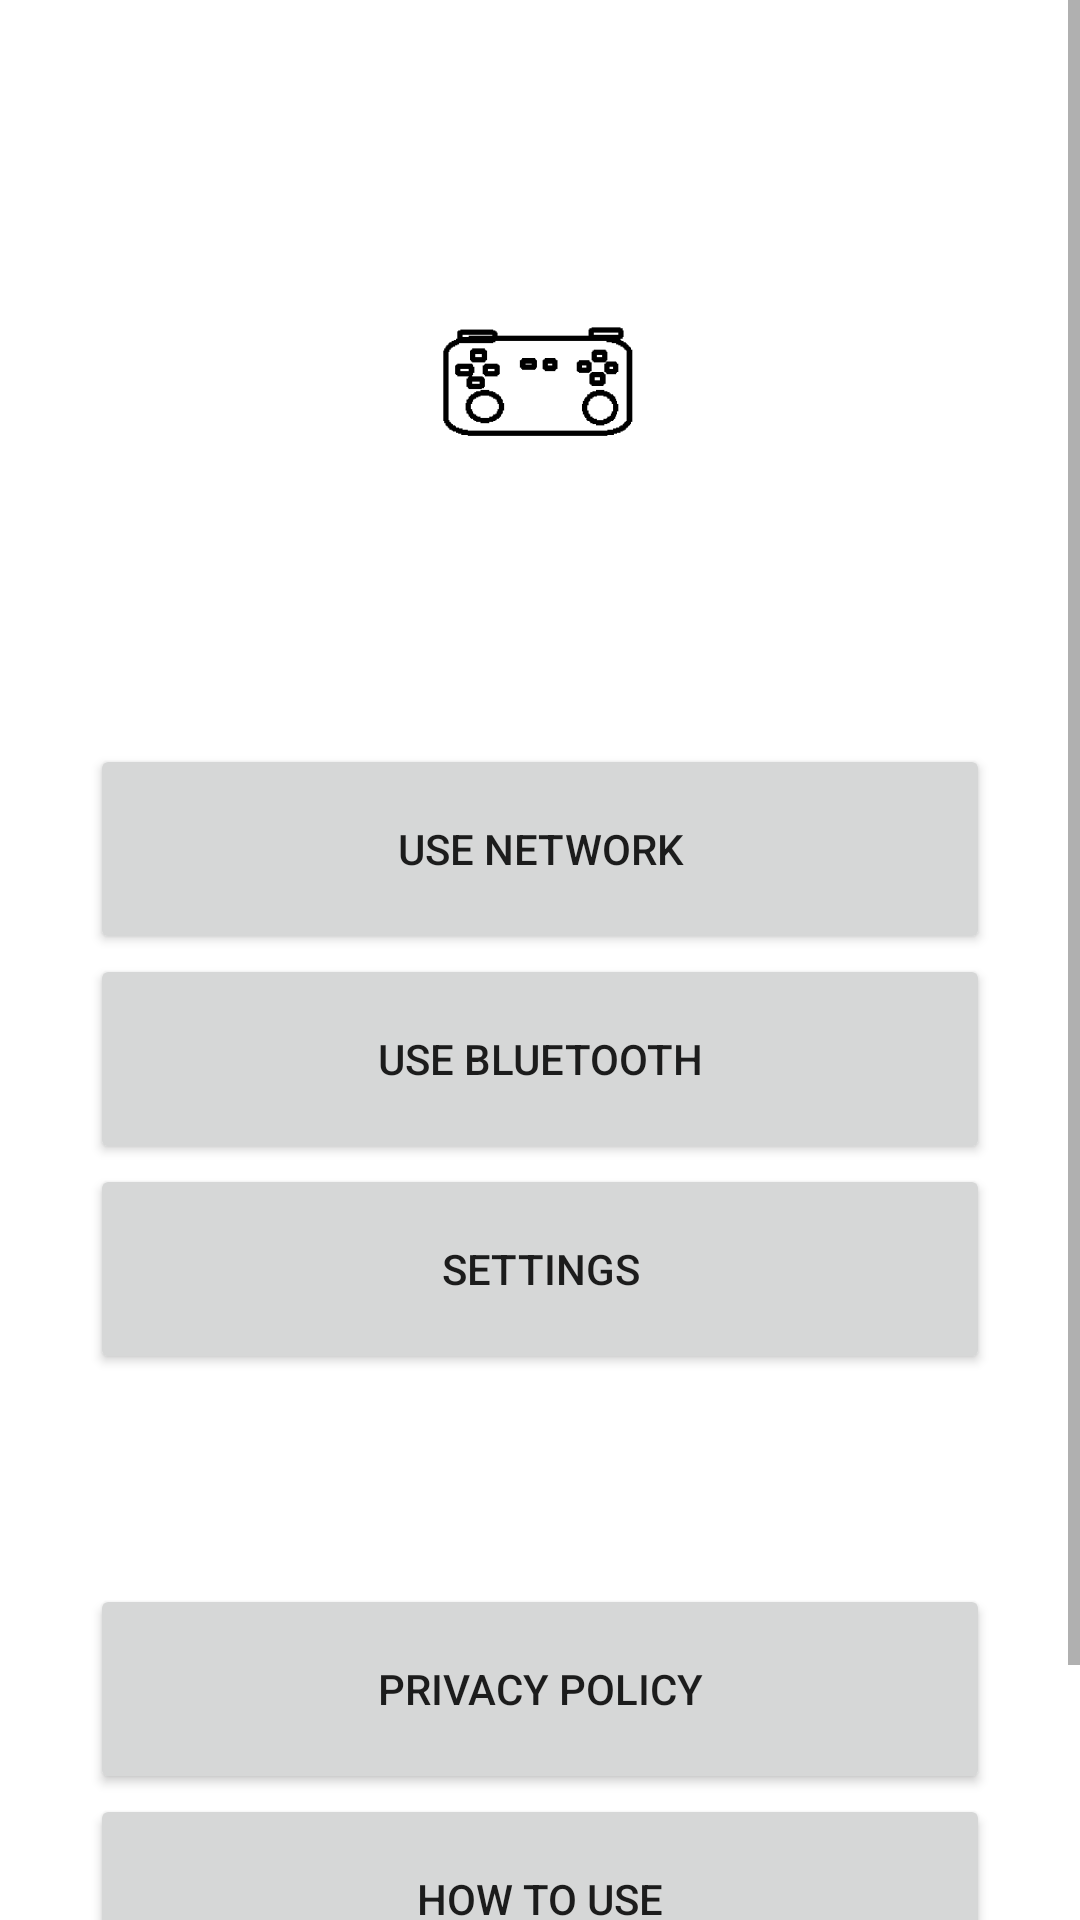

The Android layout XML behind this screen, and the referenced resources:
<!-- AndroidManifest.xml: application theme Theme.GyroWheel -->
<!-- res/layout/activity_main.xml -->
<?xml version="1.0" encoding="utf-8"?>
<ScrollView xmlns:android="http://schemas.android.com/apk/res/android"
    xmlns:app="http://schemas.android.com/apk/res-auto"
    android:layout_width="match_parent"
    android:layout_height="match_parent"
    android:orientation="vertical">
    <LinearLayout
        android:layout_width="match_parent"
        android:layout_height="wrap_content"
        android:layout_marginHorizontal="30dp"
        android:orientation="vertical">

        <Space
            android:layout_width="match_parent"
            android:layout_height="70dp" />

        <ImageView
            android:id="@+id/imageView"
            android:layout_width="match_parent"
            android:layout_height="wrap_content"
            app:srcCompat="@mipmap/ic_launcher_foreground" />

        <Space
            android:layout_width="match_parent"
            android:layout_height="70dp" />

        <Button
        android:id="@+id/useNetwork"
        android:layout_width="match_parent"
        android:layout_height="70dp"
        android:text="@string/use_network" />

    <Button
        android:id="@+id/useBluetooth"
        android:layout_width="match_parent"
        android:layout_height="70dp"
        android:text="@string/use_bluetooth" />

    <Button
        android:id="@+id/buttonSettings"
        android:layout_width="match_parent"
        android:layout_height="70dp"
        android:text="@string/settings" />

    <Space
        android:layout_width="match_parent"
        android:layout_height="70dp" />

    <Button
        android:id="@+id/buttonPrivacyPolicy"
        android:layout_width="match_parent"
        android:layout_height="70dp"
        android:text="@string/privacy_policy" />

    <Button
        android:id="@+id/buttonGuide"
        android:layout_width="match_parent"
        android:layout_height="70dp"
        android:text="@string/usage_guide" />

        <LinearLayout
            android:layout_width="match_parent"
            android:layout_height="match_parent"
            android:orientation="horizontal">

            <Button
                android:id="@+id/buttonSupportMe"
                android:layout_width="0dp"
                android:layout_height="70dp"
                android:layout_weight="11"
                android:text="@string/see_ad_amp_support_me"
                android:ellipsize="end"
                android:maxLines="1"/>

            <Space
                android:layout_width="0dp"
                android:layout_height="match_parent"
                android:layout_weight="1" />

            <Button
                android:id="@+id/about_ads"
                android:layout_width="0dp"
                android:layout_height="70dp"
                android:layout_weight="2"
                android:text="\?" />
        </LinearLayout>

    </LinearLayout>
</ScrollView>
<!-- resources referenced by this layout -->
<resources>
  <!-- mipmap ic_launcher_foreground: png bitmap (mipmap-hdpi, 3251 bytes) -->
  <string name="privacy_policy">PRIVACY POLICY</string>
  <string name="see_ad_amp_support_me">See ad&amp;support me</string>
  <string name="settings">SETTINGS</string>
  <string name="usage_guide">HOW TO USE</string>
  <string name="use_bluetooth">Use Bluetooth</string>
  <string name="use_network">Use Network</string>
  <style name="Theme.GyroWheel" parent="Theme.MaterialComponents.DayNight.DarkActionBar">
          
          <item name="colorPrimary">#14870A</item>
          <item name="colorPrimaryVariant">#341962</item>
          <item name="colorOnPrimary">@color/white</item>
          
          <item name="colorSecondary">@color/teal_200</item>
          <item name="colorSecondaryVariant">@color/teal_700</item>
          <item name="colorOnSecondary">@color/black</item>
          
          <item name="android:statusBarColor">#14870A</item>
          
      </style>
  <color name="white">#FFFFFFFF</color>
  <color name="teal_200">#FF03DAC5</color>
  <color name="teal_700">#FF018786</color>
  <color name="black">#FF000000</color>
</resources>
